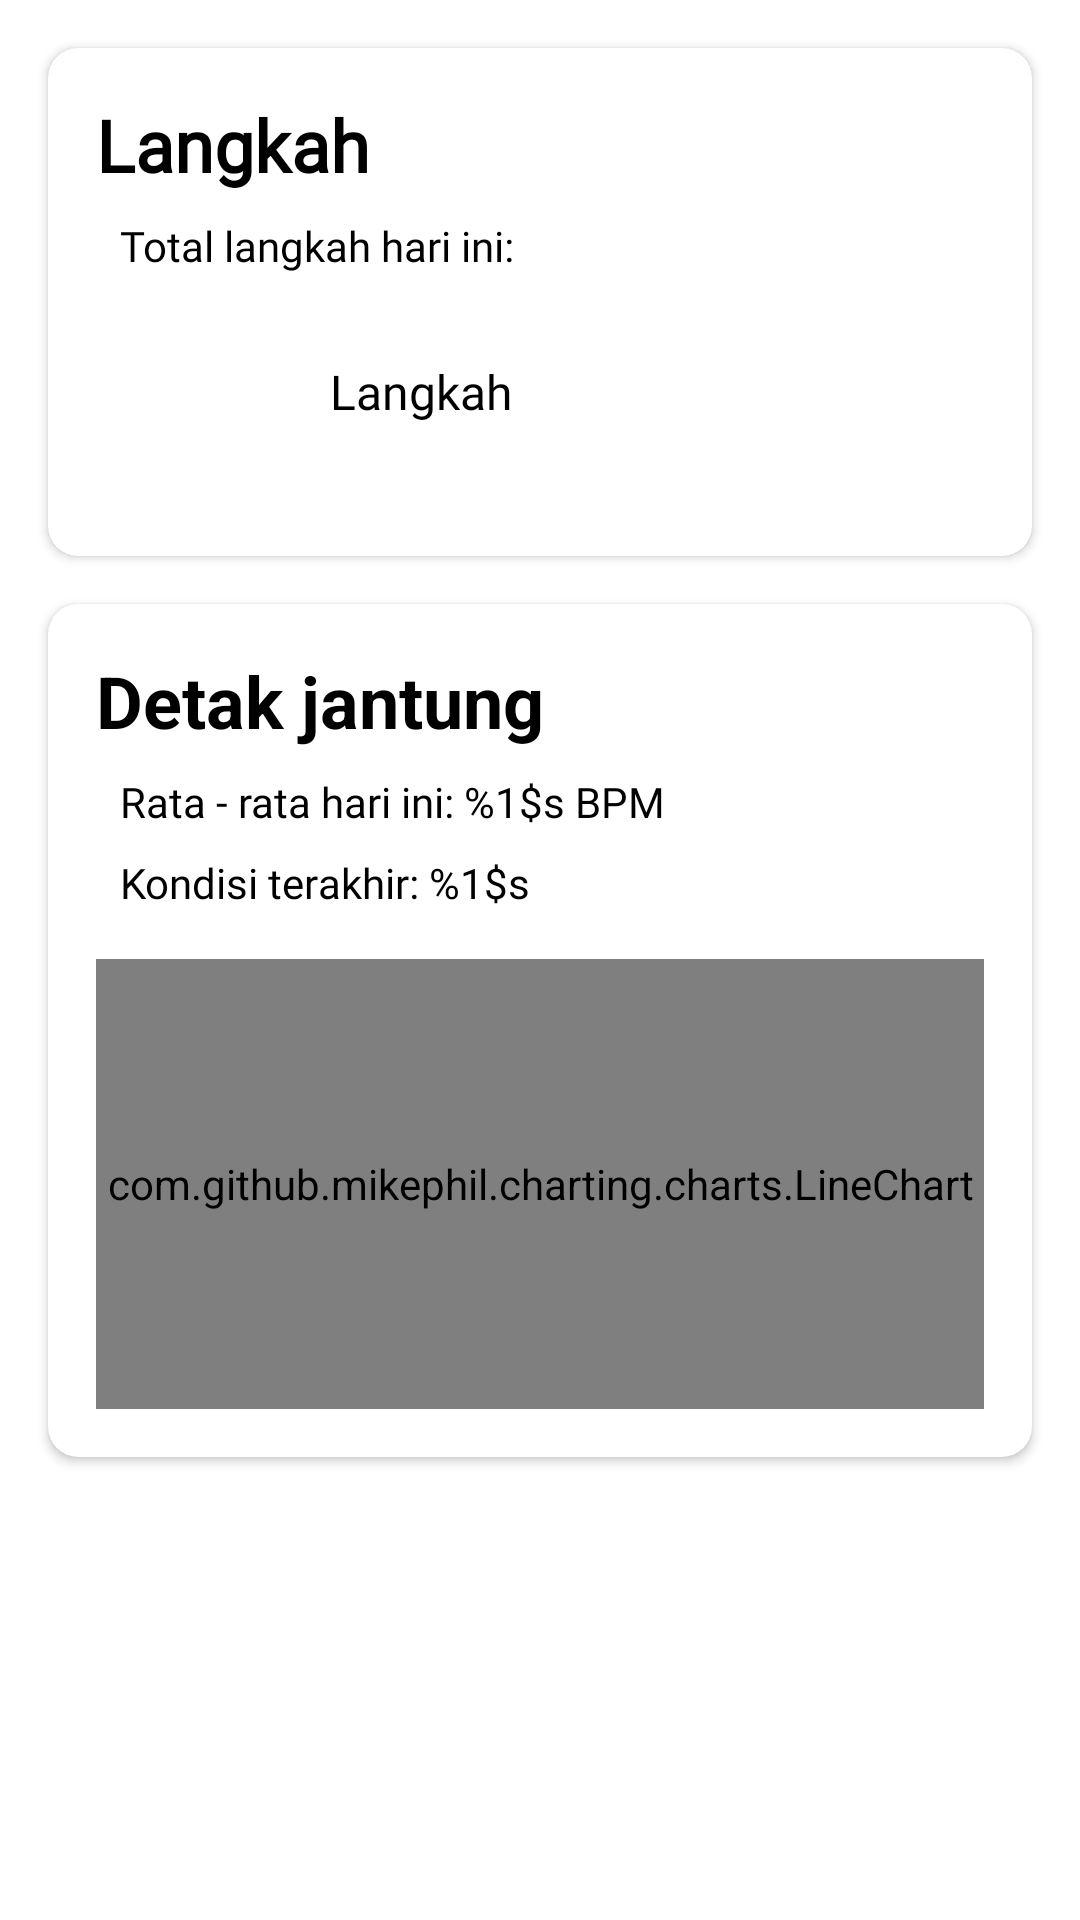

Android layout source for this screen:
<!-- AndroidManifest.xml: application theme Theme.HeartRateMonitoringApp -->
<!-- res/layout/layout_average.xml -->
<?xml version="1.0" encoding="utf-8"?>
<androidx.constraintlayout.widget.ConstraintLayout xmlns:android="http://schemas.android.com/apk/res/android"
    xmlns:app="http://schemas.android.com/apk/res-auto"
    xmlns:tools="http://schemas.android.com/tools"
    android:layout_width="match_parent"
    android:layout_height="match_parent">

    <LinearLayout
        android:id="@+id/linearLayout2"
        android:layout_width="match_parent"
        android:layout_height="match_parent"
        android:layout_marginTop="8dp"
        android:orientation="vertical"
        app:layout_constraintBottom_toBottomOf="parent"
        app:layout_constraintEnd_toEndOf="parent"
        app:layout_constraintStart_toStartOf="parent"
        app:layout_constraintTop_toTopOf="parent">

        <androidx.cardview.widget.CardView
            android:id="@+id/card_avg_step"
            android:layout_width="match_parent"
            android:layout_height="wrap_content"
            android:layout_marginHorizontal="16dp"
            android:layout_marginVertical="8dp"
            android:elevation="100dp"
            app:cardCornerRadius="10dp"
            app:layout_constraintEnd_toEndOf="parent"
            app:layout_constraintStart_toStartOf="parent"
            app:layout_constraintTop_toTopOf="parent">

            <androidx.constraintlayout.widget.ConstraintLayout
                android:layout_width="match_parent"
                android:layout_height="match_parent"
                android:padding="8dp">

                <TextView
                    android:id="@+id/tv_today_steps_title"
                    style="@style/TextSemiBold"
                    android:layout_width="wrap_content"
                    android:layout_height="wrap_content"
                    android:layout_marginStart="8dp"
                    android:layout_marginTop="8dp"
                    android:text="@string/step"
                    android:textAlignment="center"
                    android:textColor="@color/black"
                    android:textSize="24sp"
                    android:textStyle="bold"
                    android:drawablePadding="8dp"
                    app:drawableStartCompat="@drawable/ic_directions_walk"
                    app:drawableTint="@color/orange"
                    app:layout_constraintStart_toStartOf="parent"
                    app:layout_constraintTop_toTopOf="parent" />

                <TextView
                    android:id="@+id/tv_today_steps"
                    style="@style/TextMedium"
                    android:layout_width="0dp"
                    android:layout_height="wrap_content"
                    android:layout_marginStart="16dp"
                    android:layout_marginTop="8dp"
                    android:autoSizeTextType="uniform"
                    android:text="@string/today_step"
                    app:layout_constraintEnd_toEndOf="parent"
                    app:layout_constraintStart_toStartOf="parent"
                    app:layout_constraintTop_toBottomOf="@+id/tv_today_steps_title" />

                <TextView
                    android:id="@+id/tv_today_steps_value"
                    style="@style/TextRegular"
                    android:layout_width="wrap_content"
                    android:minWidth="70dp"
                    android:layout_height="70dp"
                    android:layout_marginTop="8dp"
                    android:layout_marginBottom="8dp"
                    android:autoSizeTextType="uniform"
                    android:gravity="center"
                    android:padding="8dp"
                    app:layout_constraintBottom_toBottomOf="parent"
                    app:layout_constraintStart_toStartOf="@+id/tv_today_steps_title"
                    app:layout_constraintTop_toBottomOf="@+id/tv_today_steps" />

                <TextView
                    android:id="@+id/tv_today_steps_unit"
                    style="@style/TextSemiBold"
                    android:layout_width="wrap_content"
                    android:layout_height="wrap_content"
                    android:layout_marginStart="8dp"
                    android:layout_marginBottom="8dp"
                    android:autoSizeTextType="uniform"
                    android:gravity="center"
                    android:text="@string/step"
                    app:layout_constraintBottom_toBottomOf="@+id/tv_today_steps_value"
                    app:layout_constraintStart_toEndOf="@+id/tv_today_steps_value"
                    app:layout_constraintTop_toTopOf="@+id/tv_today_steps_value" />

            </androidx.constraintlayout.widget.ConstraintLayout>

        </androidx.cardview.widget.CardView>

        <androidx.cardview.widget.CardView
            android:id="@+id/card_heart"
            android:layout_width="match_parent"
            android:layout_height="wrap_content"
            android:layout_marginHorizontal="16dp"
            android:layout_marginVertical="8dp"
            android:elevation="100dp"
            app:cardCornerRadius="10dp"
            app:layout_constraintEnd_toEndOf="parent"
            app:layout_constraintStart_toStartOf="parent"
            app:layout_constraintTop_toTopOf="parent">

            <androidx.constraintlayout.widget.ConstraintLayout
                android:layout_width="match_parent"
                android:layout_height="match_parent"
                android:padding="8dp">

                <TextView
                    android:id="@+id/tv_avg_heart_title"
                    android:layout_width="wrap_content"
                    android:layout_height="wrap_content"
                    android:layout_marginStart="8dp"
                    android:layout_marginTop="8dp"
                    android:text="@string/heart_rate"
                    android:textAlignment="center"
                    android:textColor="@color/black"
                    android:textSize="24sp"
                    android:textStyle="bold"
                    android:drawablePadding="8dp"
                    app:drawableStartCompat="@drawable/ic_heart_filled"
                    app:drawableTint="@color/red"
                    app:layout_constraintStart_toStartOf="parent"
                    app:layout_constraintTop_toTopOf="parent" />

                <TextView
                    android:id="@+id/tv_avg_heart_text"
                    style="@style/TextMedium"
                    android:layout_width="0dp"
                    android:layout_height="wrap_content"
                    android:layout_marginStart="16dp"
                    android:layout_marginTop="8dp"
                    android:layout_marginEnd="8dp"
                    android:autoSizeTextType="uniform"
                    android:text="@string/today_average_heart_rate"
                    app:layout_constraintEnd_toEndOf="parent"
                    app:layout_constraintStart_toStartOf="parent"
                    app:layout_constraintTop_toBottomOf="@+id/tv_avg_heart_title" />

                <TextView
                    android:id="@+id/tv_last_condition"
                    style="@style/TextMedium"
                    android:layout_width="0dp"
                    android:layout_height="wrap_content"
                    android:layout_marginStart="16dp"
                    android:layout_marginTop="8dp"
                    android:layout_marginEnd="8dp"
                    android:autoSizeTextType="uniform"
                    android:text="@string/last_condition"
                    app:layout_constraintEnd_toEndOf="parent"
                    app:layout_constraintStart_toStartOf="parent"
                    app:layout_constraintTop_toBottomOf="@+id/tv_avg_heart_text" />

                <com.github.mikephil.charting.charts.LineChart
                    android:id="@+id/line_chart_heart_rate"
                    android:layout_width="match_parent"
                    android:layout_height="150dp"
                    android:layout_marginStart="8dp"
                    android:layout_marginTop="16dp"
                    android:layout_marginEnd="8dp"
                    android:layout_marginBottom="8dp"
                    app:layout_constraintBottom_toBottomOf="parent"
                    app:layout_constraintEnd_toEndOf="parent"
                    app:layout_constraintStart_toStartOf="parent"
                    app:layout_constraintTop_toBottomOf="@+id/tv_last_condition" />

            </androidx.constraintlayout.widget.ConstraintLayout>

        </androidx.cardview.widget.CardView>

    </LinearLayout>

</androidx.constraintlayout.widget.ConstraintLayout>
<!-- resources referenced by this layout -->
<resources>
  <color name="black">#FF000000</color>
  <color name="orange">#FFA500</color>
  <color name="red">#BA0000</color>
  <string name="heart_rate">Detak jantung</string>
  <string name="last_condition">Kondisi terakhir: %1$s</string>
  <string name="step">Langkah</string>
  <string name="today_average_heart_rate">Rata - rata hari ini: %1$s BPM</string>
  <string name="today_step">Total langkah hari ini:</string>
  <style name="TextMedium">
          <item name="android:fontFamily">@font/poppins_medium</item>
          <item name="android:textColor">@color/primary_text_color</item>
          <item name="android:textSize">14sp</item>
      </style>
  <style name="TextRegular">
          <item name="android:fontFamily">@font/poppins</item>
          <item name="android:textColor">@color/primary_text_color</item>
          <item name="android:textSize">12sp</item>
      </style>
  <style name="TextSemiBold">
          <item name="android:fontFamily">@font/poppins_semibold</item>
          <item name="android:textColor">@color/primary_text_color</item>
          <item name="android:textSize">16sp</item>
      </style>
  <style name="Theme.HeartRateMonitoringApp" parent="Theme.MaterialComponents.Light.NoActionBar">
          
          <item name="colorPrimary">@color/primary_color</item>
          <item name="colorPrimaryVariant">@color/primary_dark_color</item>
          <item name="colorOnPrimary">@color/primary_text_color</item>
          
          <item name="colorSecondary">@color/secondary_color</item>
          <item name="colorSecondaryVariant">@color/secondary_dark_color</item>
          <item name="colorOnSecondary">@color/secondary_text_color</item>
          
          <item name="android:statusBarColor">@color/white_grey</item>
          
          <item name="android:forceDarkAllowed" tools:targetApi="q">false</item>
      </style>
  <color name="primary_text_color">#000000</color>
  <color name="primary_color">#587cb1</color>
  <color name="primary_dark_color">#89abe3</color>
  <color name="secondary_color">#fcf6f5</color>
  <color name="secondary_dark_color">#c9c3c2</color>
  <color name="secondary_text_color">#000000</color>
  <color name="white_grey">#F2F3F5</color>
</resources>
